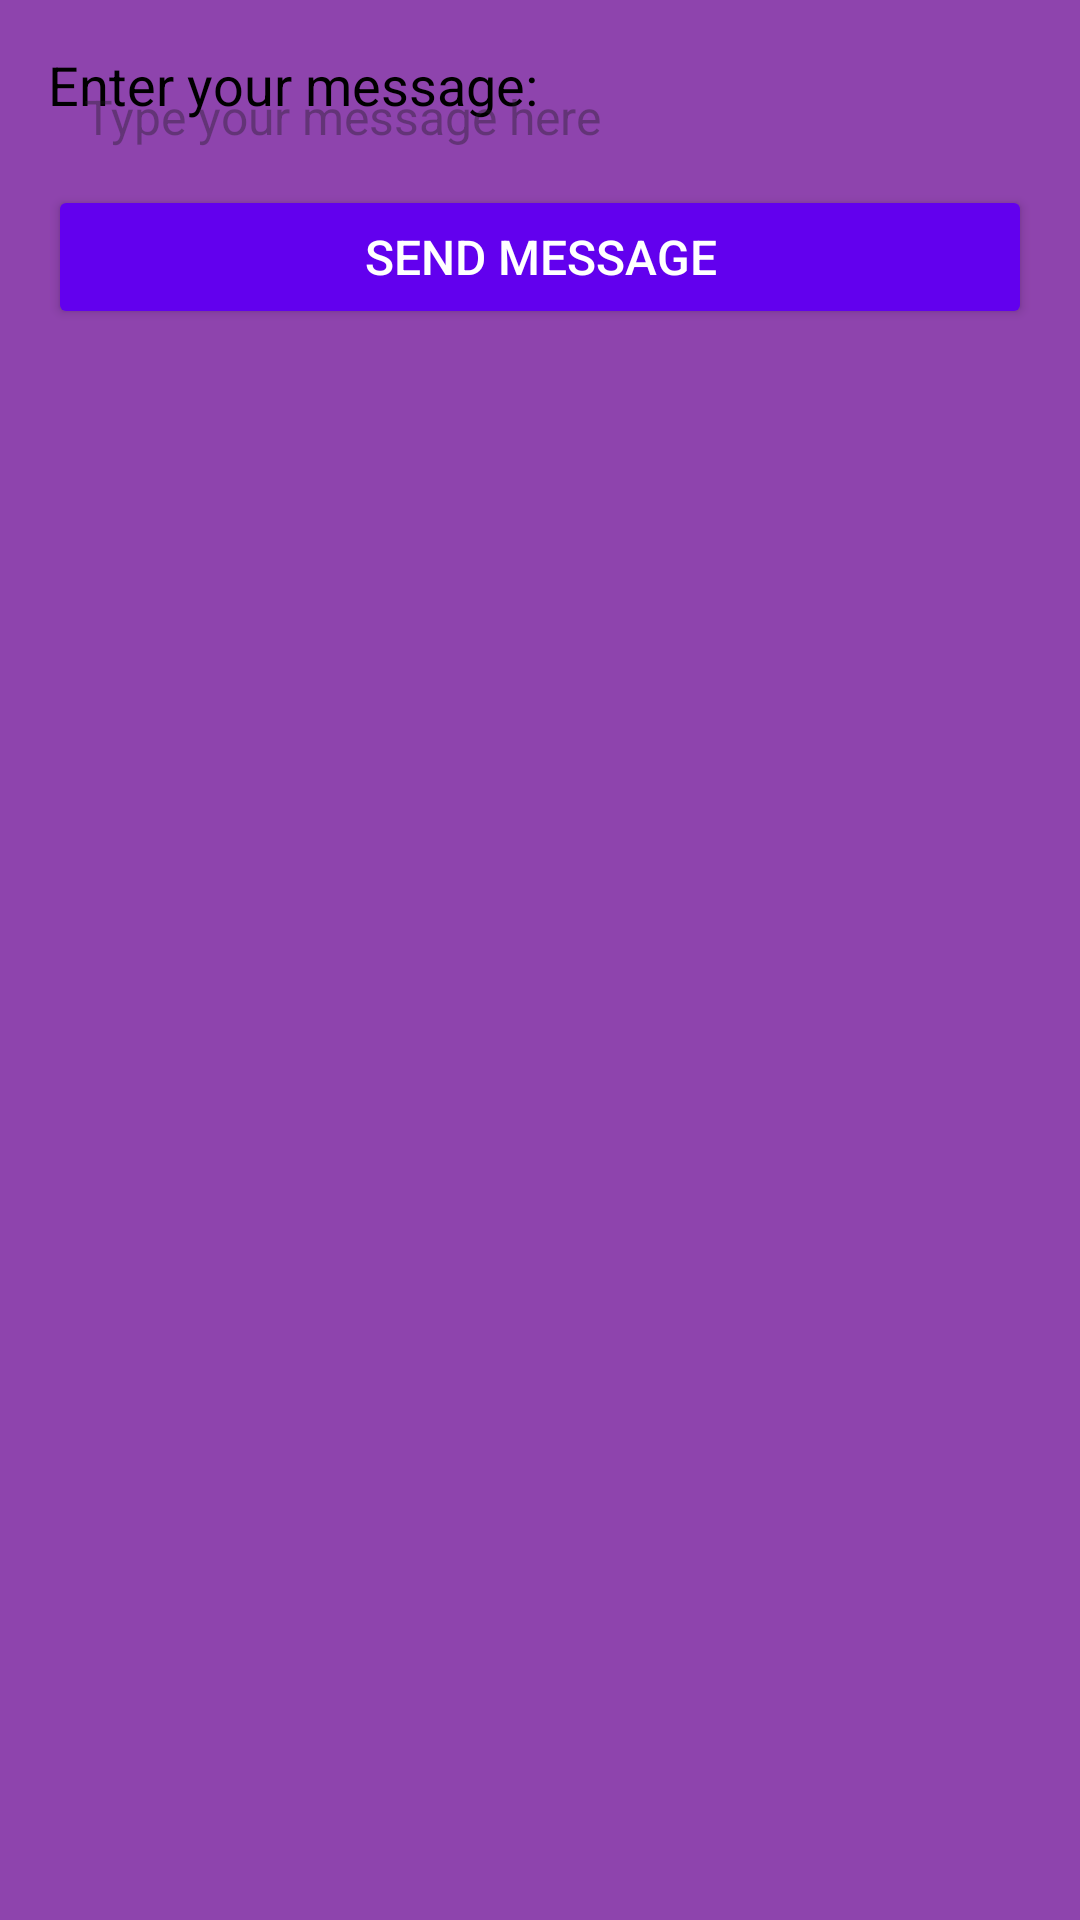

Here is an Android app screen rendered from its layout file. Give the layout XML and the strings, colors and styles it references.
<!-- AndroidManifest.xml: application theme Theme.MessageSender -->
<!-- res/layout/activity_main.xml -->
<androidx.constraintlayout.widget.ConstraintLayout xmlns:android="http://schemas.android.com/apk/res/android"
    xmlns:app="http://schemas.android.com/apk/res-auto"
    xmlns:tools="http://schemas.android.com/tools"
    android:layout_width="match_parent"
    android:layout_height="match_parent"
    android:background="@color/magenda"
    android:padding="16dp"
    tools:context=".MainActivity">

    <TextView
        android:id="@+id/messageLabel"
        android:layout_width="0dp"
        android:layout_height="wrap_content"
        android:text="Enter your message:"
        android:textSize="18sp"
        android:textColor="@color/black"
        android:layout_marginBottom="8dp"
        app:layout_constraintBottom_toTopOf="@+id/messageEditText"
        app:layout_constraintStart_toStartOf="parent"
        app:layout_constraintEnd_toEndOf="parent" />

    <EditText
        android:id="@+id/messageEditText"
        android:layout_width="0dp"
        android:layout_height="wrap_content"
        android:hint="Type your message here"
        android:padding="12dp"
        android:textSize="16sp"
        android:background="@drawable/rounded_edittext"
        app:layout_constraintTop_toBottomOf="@+id/messageLabel"
        app:layout_constraintStart_toStartOf="parent"
        app:layout_constraintEnd_toEndOf="parent"
        app:layout_constraintBottom_toTopOf="@+id/sendButton"
        app:layout_constraintVertical_chainStyle="packed" />

    <Button
        android:id="@+id/sendButton"
        android:layout_width="0dp"
        android:layout_height="wrap_content"
        android:text="Send Message"
        android:textSize="16sp"
        android:backgroundTint="@color/purple_500"
        android:textColor="@android:color/white"
        android:padding="12dp"
        app:layout_constraintTop_toBottomOf="@+id/messageEditText"
        app:layout_constraintStart_toStartOf="parent"
        app:layout_constraintEnd_toEndOf="parent" />

</androidx.constraintlayout.widget.ConstraintLayout>
<!-- resources referenced by this layout -->
<resources>
  <color name="black">#000000</color>
  <color name="magenda">#8E44AD</color>
  <color name="purple_500">#6200EE</color>
  <style name="Theme.MessageSender" parent="Base.Theme.MessageSender" />
  <style name="Base.Theme.MessageSender" parent="Theme.Material3.DayNight.NoActionBar">
          
          
          
          <item name="colorPrimary">@color/purple_500</item>
          <item name="colorPrimaryVariant">@color/purple_700</item>
          <item name="colorOnPrimary">@color/white</item>
          
          <item name="colorSecondary">@color/teal_200</item>
          <item name="colorSecondaryVariant">@color/teal_200</item>
          <item name="colorOnSecondary">@color/black</item>
          
          <item name="android:colorBackground">@color/background</item>
      </style>
  <color name="purple_700">#3700B3</color>
  <color name="white">#FFFFFF</color>
  <color name="teal_200">#03DAC5</color>
  <color name="background">#F5F5F5</color>
</resources>
